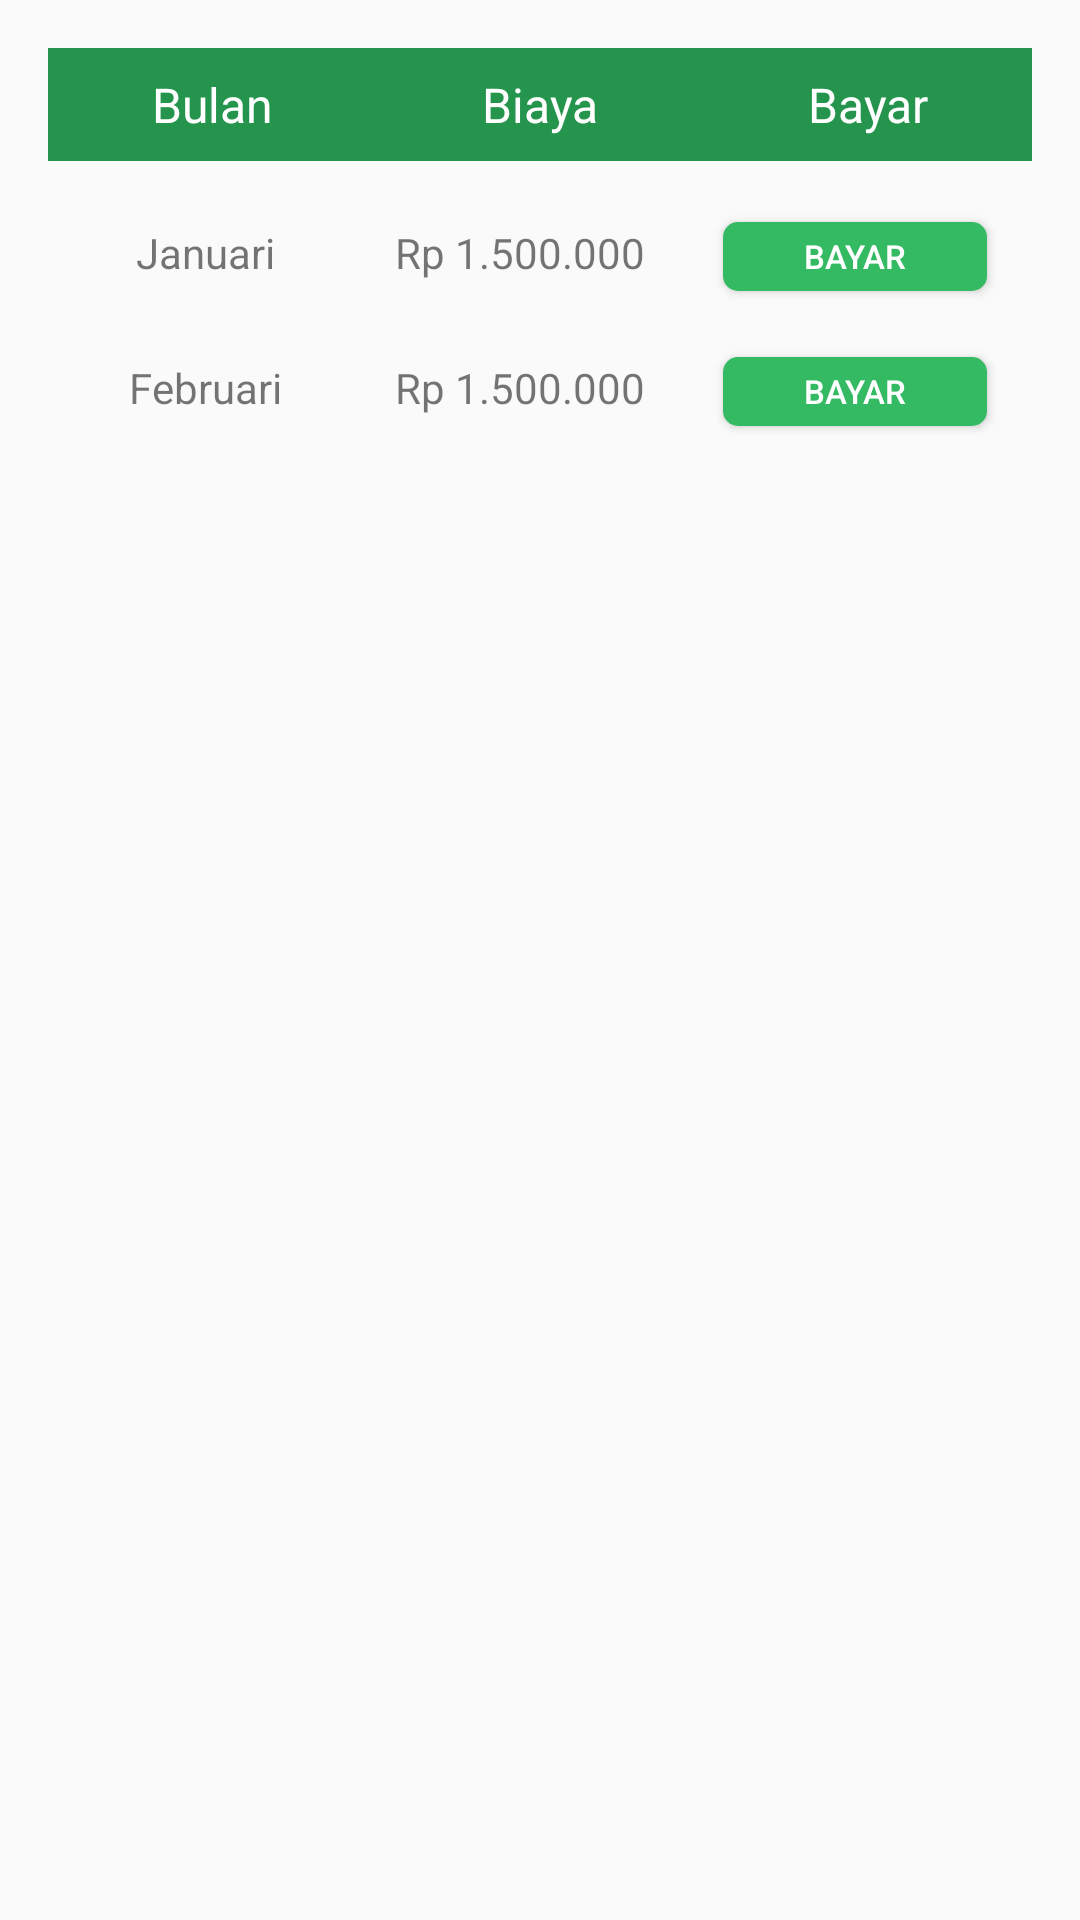

Here is an Android app screen rendered from its layout file. Give the layout XML and the strings, colors and styles it references.
<!-- AndroidManifest.xml: application theme Theme.Kostifyrev -->
<!-- res/layout/fragment_tagihan.xml -->
<?xml version="1.0" encoding="utf-8"?>
<RelativeLayout xmlns:android="http://schemas.android.com/apk/res/android"
    xmlns:tools="http://schemas.android.com/tools"
    android:layout_width="match_parent"
    android:layout_height="match_parent"
    tools:context=".tagihan">


    
    <LinearLayout
        android:layout_width="match_parent"
        android:layout_height="wrap_content"
        android:orientation="vertical"
        android:padding="16dp">

        
        <TableLayout
            android:layout_width="match_parent"
            android:layout_height="wrap_content"
            android:stretchColumns="1"
            android:layout_marginBottom="8dp">
            <TableRow
                android:background="#25944C">
                <TextView
                    android:layout_width="0dp"
                    android:layout_height="wrap_content"
                    android:layout_weight="1"
                    android:text="Bulan"
                    android:textColor="#FFFFFF"
                    android:padding="8dp"
                    android:textSize="16sp"
                    android:gravity="center" />
                <TextView
                    android:layout_width="0dp"
                    android:layout_height="wrap_content"
                    android:layout_weight="1"
                    android:text="Biaya"
                    android:textColor="#FFFFFF"
                    android:padding="8dp"
                    android:textSize="16sp"
                    android:gravity="center" />
                <TextView
                    android:layout_width="0dp"
                    android:layout_height="wrap_content"
                    android:layout_weight="1"
                    android:text="Bayar"
                    android:textColor="#FFFFFF"
                    android:padding="8dp"
                    android:textSize="16sp"
                    android:gravity="center" />
            </TableRow>
        </TableLayout>

        
        <TableLayout
            android:layout_width="match_parent"
            android:layout_height="wrap_content">
            <TableRow
                android:layout_marginVertical="5dp">

                <TextView
                    android:layout_width="0dp"
                    android:layout_height="wrap_content"
                    android:layout_weight="1"
                    android:text="Januari"
                    android:padding="8dp"
                    android:textSize="14sp"
                    android:gravity="center" />

                <TextView
                    android:layout_width="0dp"
                    android:layout_height="wrap_content"
                    android:layout_weight="1"
                    android:text="Rp 1.500.000"
                    android:padding="8dp"
                    android:textSize="14sp"
                    android:gravity="center" />
                <Button
                    android:layout_width="wrap_content"
                    android:id="@+id/btnbayar"
                    android:layout_height="23dp"
                    android:background="@drawable/bg_radius5"
                    android:backgroundTint="@color/warna6"
                    android:text="Bayar"
                    android:textSize="11sp"
                    android:layout_marginHorizontal="15dp"
                    android:textColor="@color/white"
                   />
            </TableRow>
            <TableRow
                android:layout_marginVertical="5dp"
                >
                <TextView
                    android:layout_width="0dp"
                    android:layout_height="wrap_content"
                    android:layout_weight="1"
                    android:text="Februari"
                    android:padding="8dp"
                    android:textSize="14sp"
                    android:gravity="center" />
                <TextView
                    android:layout_width="0dp"
                    android:layout_height="wrap_content"
                    android:layout_weight="1"
                    android:text="Rp 1.500.000"
                    android:padding="8dp"
                    android:textSize="14sp"
                    android:gravity="center" />


                <Button
                    android:layout_width="wrap_content"
                    android:layout_height="23dp"
                    android:id="@+id/btnbayar2"
                    android:background="@drawable/bg_radius5"
                    android:backgroundTint="@color/warna6"
                    android:text="Bayar"
                    android:layout_marginHorizontal="15dp"
                    android:textSize="11sp"
                    android:textColor="@color/white"
                    />
            </TableRow>
        </TableLayout>

    </LinearLayout>

</RelativeLayout>
<!-- resources referenced by this layout -->
<resources>
  <color name="warna6">#35BA64</color>
  <color name="white">#FFFFFFFF</color>
  <!-- drawable bg_radius5 (drawable) -->
  <?xml version="1.0" encoding="utf-8"?>
  <shape xmlns:android="http://schemas.android.com/apk/res/android"
      android:shape="rectangle">
  
      <solid android:color="#DFF9E8" />
  
      <corners android:radius="5dp" />
  
  </shape>
  <style name="Theme.Kostifyrev" parent="Base.Theme.Kostifyrev" />
  <style name="Base.Theme.Kostifyrev" parent="Theme.AppCompat.Light.NoActionBar">
          
          
      </style>
</resources>
